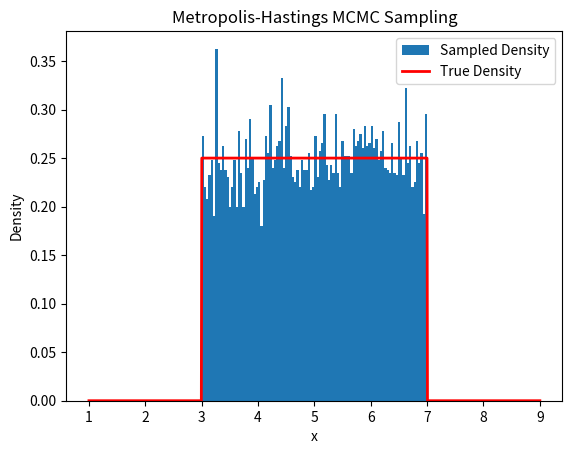

The matplotlib source for this figure:
#!/usr/bin/python3

import matplotlib.pyplot as plt
import numpy as np

def p(x):
	return np.where((3 < x) & (x < 7), 1 / (7 - 3), 0)

def q(x, x_prime):
        mean = x
        var = 1
        return (1/np.sqrt(2 * np.pi * var)) * np.exp(-(x_prime - mean)**2 / (2 * var))

x = 5
samples = []
steps = 10000

for _ in range(steps):
        x_prime = np.random.normal(loc = x, scale = 1)
        acceptance_ratio = (p(x_prime) * q(x_prime, x)) / (p(x) * q(x, x_prime))
        if np.random.rand() < acceptance_ratio:
                x = x_prime

        samples.append(x)

samples = np.array(samples)
plt.hist(samples, bins = 100, label = 'Sampled Density', density=True)

x_values = np.linspace(1, 9, 1000)
plt.plot(x_values, p(x_values), 'r-', lw=2, label='True Density')

plt.xlabel('x')
plt.ylabel('Density')
plt.legend()
plt.title('Metropolis-Hastings MCMC Sampling')
plt.show()
